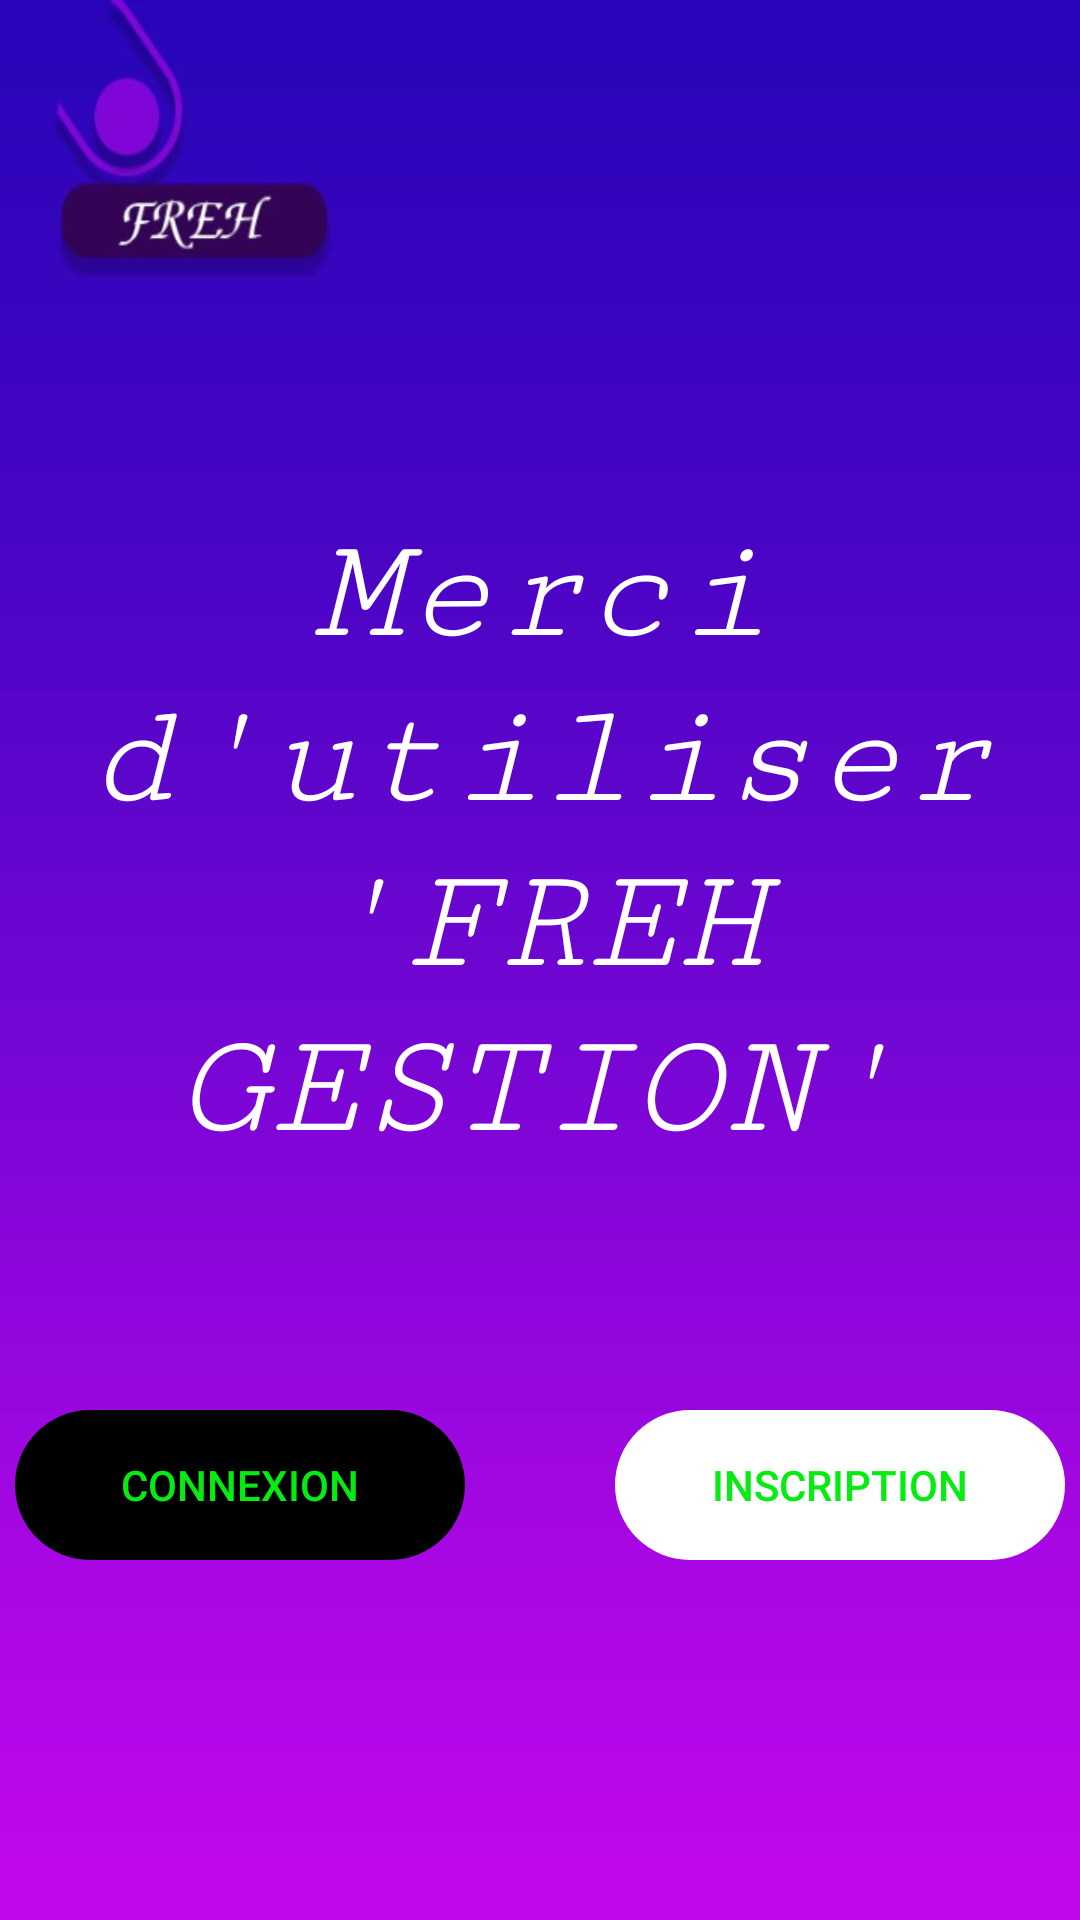

Here is an Android app screen rendered from its layout file. Give the layout XML and the strings, colors and styles it references.
<!-- AndroidManifest.xml: application theme Theme.FREHGESTION -->
<!-- res/layout/activity_main.xml -->
<?xml version="1.0" encoding="utf-8"?>
<androidx.constraintlayout.widget.ConstraintLayout xmlns:android="http://schemas.android.com/apk/res/android"
    xmlns:app="http://schemas.android.com/apk/res-auto"
    xmlns:tools="http://schemas.android.com/tools"
    android:layout_width="match_parent"
    android:layout_height="match_parent"
    tools:context=".MainActivity"
    android:background="@drawable/fondlog1"
    >

    <TextView
        android:id="@+id/mot1"
        android:layout_width="wrap_content"
        android:layout_height="wrap_content"
        android:text="@string/bienvenue"
        android:textSize="50sp"
        android:textAlignment="center"
        android:textStyle="italic"
        android:fontFamily="serif-monospace"
        android:textColor="@color/white"
        android:layout_marginTop="-80dp"
        app:layout_constraintBottom_toBottomOf="parent"
        app:layout_constraintEnd_toEndOf="parent"
        app:layout_constraintStart_toStartOf="parent"
        app:layout_constraintTop_toTopOf="parent"
        />

    <Button
        android:id="@+id/but_con"
        android:layout_width="150dp"
        android:layout_height="50dp"
        app:layout_constraintBottom_toBottomOf="parent"
        app:layout_constraintEnd_toEndOf="parent"
        app:layout_constraintStart_toStartOf="parent"
        app:layout_constraintTop_toTopOf="parent"
        android:layout_marginTop="350dp"
        android:layout_marginEnd="200dp"
        android:hint="@string/connect"
        android:backgroundTint="@color/black"
        android:textColorHint="@color/green"
        android:background="@drawable/btnback"

       />

    <Button
        android:id="@+id/but_ins"
        android:layout_width="150dp"
        android:layout_height="50dp"
        app:layout_constraintBottom_toBottomOf="parent"
        app:layout_constraintEnd_toEndOf="parent"
        app:layout_constraintStart_toStartOf="parent"
        app:layout_constraintTop_toTopOf="parent"
        android:layout_marginTop="350dp"
        android:layout_marginStart="200dp"
        android:hint="@string/inscrit"
        android:backgroundTint="@color/white"
        android:textColorHint="@color/green"
        android:background="@drawable/btnback"
        />

</androidx.constraintlayout.widget.ConstraintLayout>
<!-- resources referenced by this layout -->
<resources>
  <color name="black">#FF000000</color>
  <color name="green">#06EC11</color>
  <color name="white">#FFFFFFFF</color>
  <!-- drawable btnback (drawable) -->
  <?xml version="1.0" encoding="utf-8"?>
  <shape xmlns:android="http://schemas.android.com/apk/res/android">
  <corners android:radius="90dp" />
      <solid android:color="@color/rose"/>
  </shape>
  <!-- drawable fondlog1: jpg bitmap (drawable, 19408 bytes) -->
  <string name="bienvenue">Merci d\'utiliser \'FREH GESTION'</string>
  <string name="connect">CONNEXION</string>
  <string name="inscrit">INSCRIPTION</string>
  <style name="Theme.FREHGESTION" parent="Theme.MaterialComponents.DayNight.DarkActionBar">
          
          <item name="colorPrimary">@color/purple_500</item>
          <item name="colorPrimaryVariant">@color/purple_700</item>
          <item name="colorOnPrimary">@color/white</item>
          
          <item name="colorSecondary">@color/teal_200</item>
          <item name="colorSecondaryVariant">@color/teal_700</item>
          <item name="colorOnSecondary">@color/black</item>
          
          <item name="android:statusBarColor">?attr/colorPrimaryVariant</item>
          
      </style>
  <color name="purple_500">#FF6200EE</color>
  <color name="purple_700">#FF3700B3</color>
  <color name="teal_200">#1EEEDA</color>
  <color name="teal_700">#FF018786</color>
</resources>
